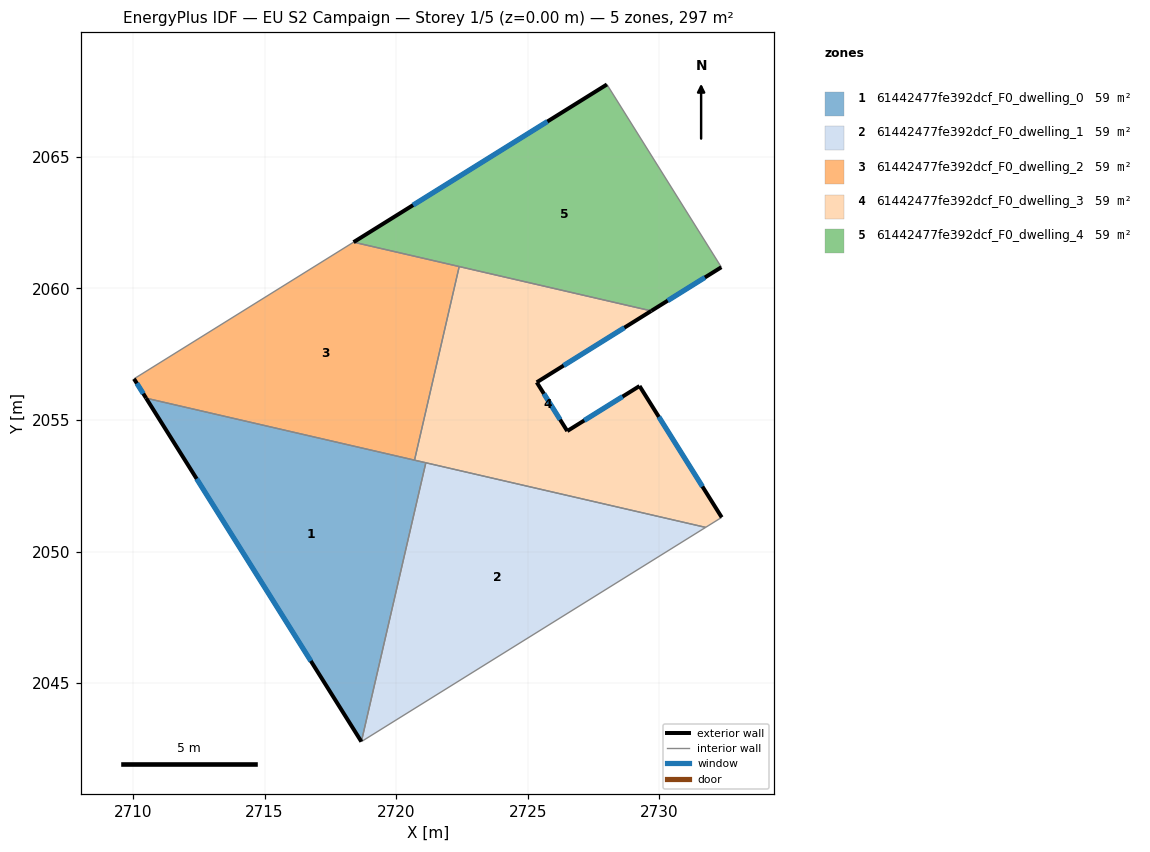
=== STOREY PLAN SPEC (per zone: floor XY polygon, exterior-wall plan segments, windows/doors) ===
zone 1: 61442477fe392dcf_F0_dwelling_0  (59.3 m²)
  floor: (2721.13, 2053.37) (2718.68, 2042.78) (2710.50, 2055.83)
  exterior wall: (2710.50, 2055.83) – (2718.68, 2042.78)  [15.4 m]
    window: (2712.42, 2052.76) – (2716.76, 2045.84)  [13.0 m²]
  interior walls: 3
zone 2: 61442477fe392dcf_F0_dwelling_1  (59.4 m²)
  floor: (2731.76, 2050.92) (2718.68, 2042.78) (2721.13, 2053.37)
  interior walls: 3
zone 3: 61442477fe392dcf_F0_dwelling_2  (59.4 m²)
  floor: (2722.40, 2060.83) (2720.70, 2053.47) (2710.50, 2055.83) (2710.04, 2056.57) (2718.38, 2061.76)
  exterior wall: (2710.04, 2056.57) – (2710.50, 2055.83)  [0.9 m]
    window: (2710.14, 2056.39) – (2710.39, 2056.00)  [0.7 m²]
  interior walls: 4
zone 4: 61442477fe392dcf_F0_dwelling_3  (59.4 m²)
  floor: (2729.70, 2059.15) (2725.34, 2056.43) (2726.50, 2054.58) (2729.25, 2056.29) (2732.38, 2051.30) (2731.76, 2050.92) (2720.70, 2053.47) (2722.40, 2060.83)
  exterior wall: (2725.34, 2056.43) – (2729.70, 2059.15)  [5.1 m]
    window: (2726.37, 2057.07) – (2728.67, 2058.51)  [4.3 m²]
  exterior wall: (2726.50, 2054.58) – (2725.34, 2056.43)  [2.2 m]
    window: (2726.23, 2055.01) – (2725.62, 2056.00)  [1.8 m²]
  exterior wall: (2729.25, 2056.29) – (2726.50, 2054.58)  [3.2 m]
    window: (2728.61, 2055.89) – (2727.15, 2054.98)  [2.7 m²]
  exterior wall: (2732.38, 2051.30) – (2729.25, 2056.29)  [5.9 m]
    window: (2731.64, 2052.47) – (2729.98, 2055.12)  [5.0 m²]
  interior walls: 5
zone 5: 61442477fe392dcf_F0_dwelling_4  (59.4 m²)
  floor: (2728.01, 2067.75) (2732.36, 2060.81) (2729.70, 2059.15) (2718.38, 2061.76)
  exterior wall: (2728.01, 2067.75) – (2718.38, 2061.76)  [11.3 m]
    window: (2725.75, 2066.35) – (2720.64, 2063.17)  [9.6 m²]
  exterior wall: (2729.70, 2059.15) – (2732.36, 2060.81)  [3.1 m]
    window: (2730.32, 2059.54) – (2731.74, 2060.42)  [2.6 m²]
  interior walls: 3

=== DERIVED (storey summary) ===
Building: EU S2 Campaign
Storey: 1 of 5  (floor level z = 0.00 m)
Storey gross floor area: 296.8 m²
Zones on this storey: 5
  - 61442477fe392dcf_F0_dwelling_0: floor 59.3 m²; exterior wall 15.4 m (46.2 m²); 1 window(s) 13.0 m²; WWR 28.1%
  - 61442477fe392dcf_F0_dwelling_1: floor 59.4 m²
  - 61442477fe392dcf_F0_dwelling_2: floor 59.4 m²; exterior wall 0.9 m (2.6 m²); 1 window(s) 0.7 m²; WWR 28.1%
  - 61442477fe392dcf_F0_dwelling_3: floor 59.4 m²; exterior wall 16.4 m (49.3 m²); 4 window(s) 13.9 m²; WWR 28.1%
  - 61442477fe392dcf_F0_dwelling_4: floor 59.4 m²; exterior wall 14.5 m (43.4 m²); 2 window(s) 12.2 m²; WWR 28.1%
Zone adjacency (shared interzone walls):
  - 61442477fe392dcf_F0_dwelling_0 ↔ 61442477fe392dcf_F0_dwelling_1
  - 61442477fe392dcf_F0_dwelling_0 ↔ 61442477fe392dcf_F0_dwelling_2
  - 61442477fe392dcf_F0_dwelling_0 ↔ 61442477fe392dcf_F0_dwelling_3
  - 61442477fe392dcf_F0_dwelling_1 ↔ 61442477fe392dcf_F0_dwelling_3
  - 61442477fe392dcf_F0_dwelling_2 ↔ 61442477fe392dcf_F0_dwelling_3
  - 61442477fe392dcf_F0_dwelling_2 ↔ 61442477fe392dcf_F0_dwelling_4
  - 61442477fe392dcf_F0_dwelling_3 ↔ 61442477fe392dcf_F0_dwelling_4